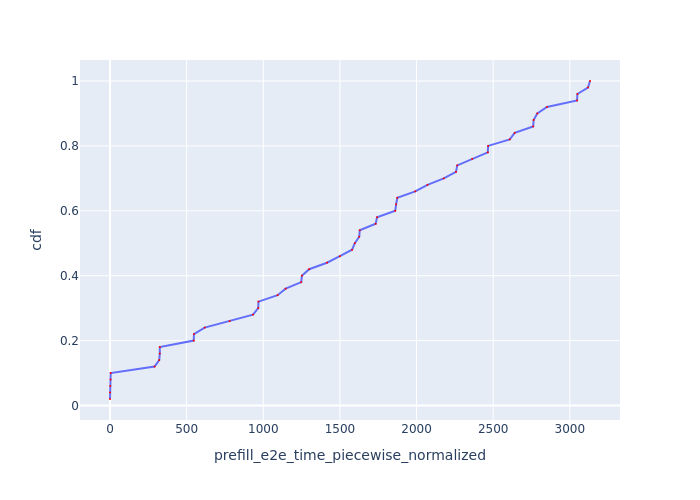

Source data for this figure (header and first rows):
Request Id, prefill_e2e_time_piecewise_normalized, cdf
0_0, 0.00512, 0.02
0_4, 0.4754, 0.04
0_1, 2.088, 0.06
0_2, 3.423, 0.08
0_3, 4.534, 0.1
0_5, 290.8, 0.12
0_6, 321.2, 0.14
0_7, 324.8, 0.16
0_8, 325, 0.18
0_9, 546.2, 0.2
0_10, 547.7, 0.22
0_11, 617.5, 0.24
0_12, 780.8, 0.26
0_13, 933, 0.28
0_15, 967, 0.3
0_14, 968.7, 0.32
0_16, 1093, 0.34
0_17, 1146, 0.36
0_18, 1248, 0.38
0_19, 1252, 0.4
0_20, 1299, 0.42
0_21, 1415, 0.44
0_22, 1500, 0.46
0_24, 1579, 0.48
0_23, 1597, 0.5
0_25, 1626, 0.52
0_26, 1629, 0.54
0_28, 1733, 0.56
0_27, 1742, 0.58
0_31, 1861, 0.6
0_30, 1867, 0.62
0_29, 1874, 0.64
0_32, 1992, 0.66
0_33, 2071, 0.68
0_34, 2177, 0.7
0_36, 2257, 0.72
0_35, 2266, 0.74
0_37, 2363, 0.76
0_39, 2465, 0.78
0_38, 2467, 0.8
0_40, 2608, 0.82
0_41, 2640, 0.84
0_42, 2761, 0.86
0_43, 2764, 0.88
0_44, 2788, 0.9
0_45, 2851, 0.92
0_46, 3047, 0.94
0_47, 3049, 0.96
0_48, 3118, 0.98
0_49, 3132, 1.0
